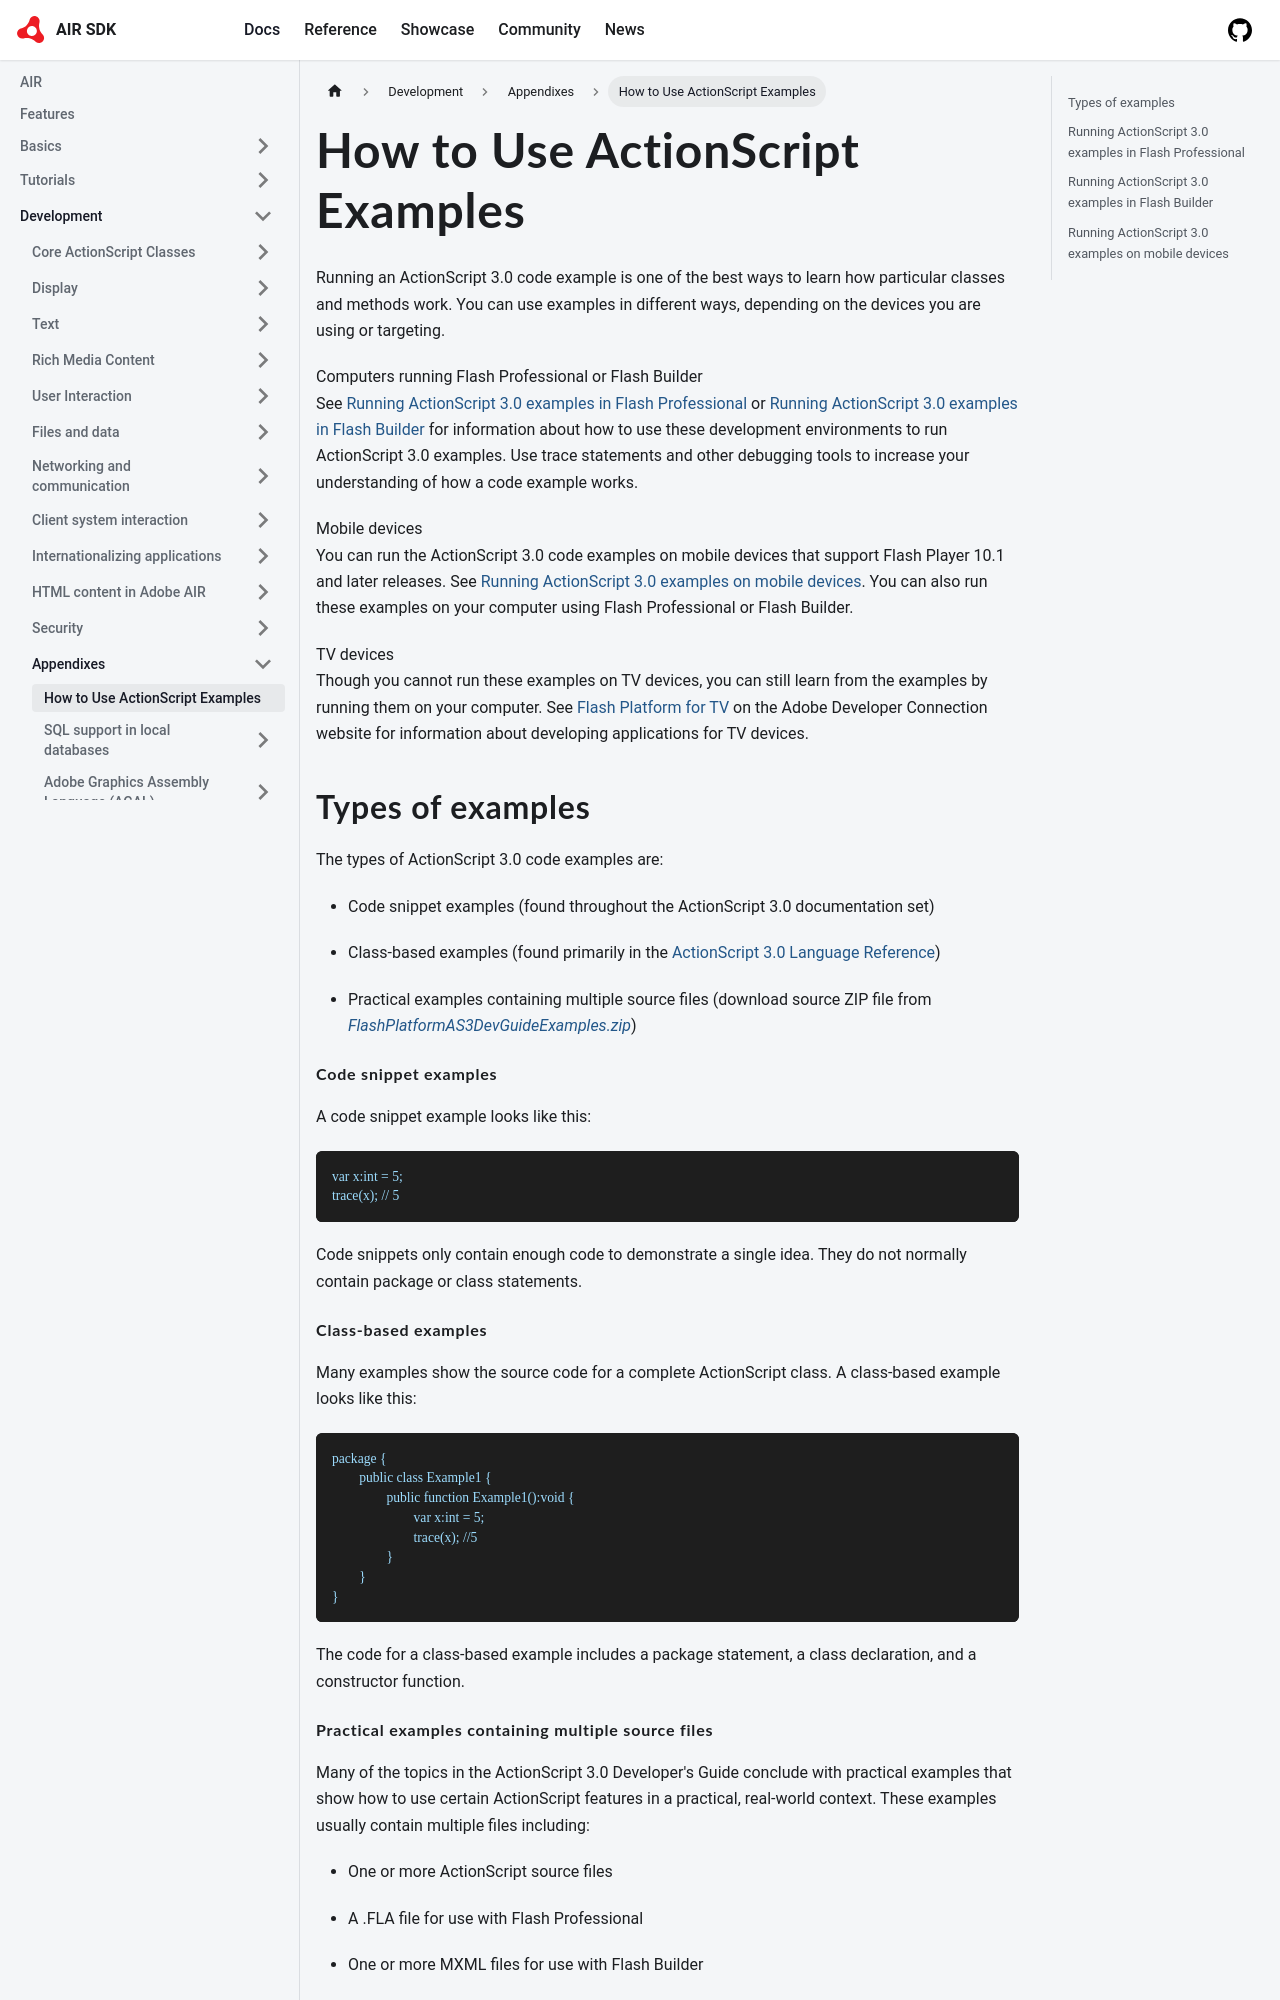

repository: airsdk/airsdk.dev · page: docs/development/appendixes/how-to-use-actionscript-examples.html · generator: docusaurus

---
sidebar_position: 1
---

# How to Use ActionScript Examples

Running an ActionScript 3.0 code example is one of the best ways to learn how
particular classes and methods work. You can use examples in different ways,
depending on the devices you are using or targeting.

Computers running Flash Professional or Flash Builder  
See
[Running ActionScript 3.0 examples in Flash Professional](#running-actionscript-30-examples-in-flash-professional)
or
[Running ActionScript 3.0 examples in Flash Builder](#running-actionscript-30-examples-in-flash-builder)
for information about how to use these development environments to run
ActionScript 3.0 examples. Use trace statements and other debugging tools to
increase your understanding of how a code example works.

Mobile devices  
You can run the ActionScript 3.0 code examples on mobile devices that support
Flash Player 10.1 and later releases. See
[Running ActionScript 3.0 examples on mobile devices](#running-actionscript-30-examples-on-mobile-devices).
You can also run these examples on your computer using Flash Professional or
Flash Builder.

TV devices  
Though you cannot run these examples on TV devices, you can still learn from the
examples by running them on your computer. See
[Flash Platform for TV](https://web.archive.org/web/20140302163619/https://www.adobe.com/devnet/devices/flash_platform_tv.html)
on the Adobe Developer Connection website for information about developing
applications for TV devices.

## Types of examples

The types of ActionScript 3.0 code examples are:

- Code snippet examples (found throughout the ActionScript 3.0 documentation
  set)

- Class-based examples (found primarily in the
  [ActionScript 3.0 Language Reference](https://airsdk.dev/reference/actionscript/3.0/index.html))

- Practical examples containing multiple source files (download source ZIP file
  from
  [_FlashPlatformAS3DevGuideExamples.zip_](https://github.com/joshtynjala/flash-platform-as3-dev-guide-examples/releases/tag/original))

#### Code snippet examples

A code snippet example looks like this:

```
var x:int = 5;
trace(x); // 5
```

Code snippets only contain enough code to demonstrate a single idea. They do not
normally contain package or class statements.

#### Class-based examples

Many examples show the source code for a complete ActionScript class. A
class-based example looks like this:

```
package {
	public class Example1 {
		public function Example1():void {
			var x:int = 5;
			trace(x); //5
		}
	}
}
```

The code for a class-based example includes a package statement, a class
declaration, and a constructor function.
